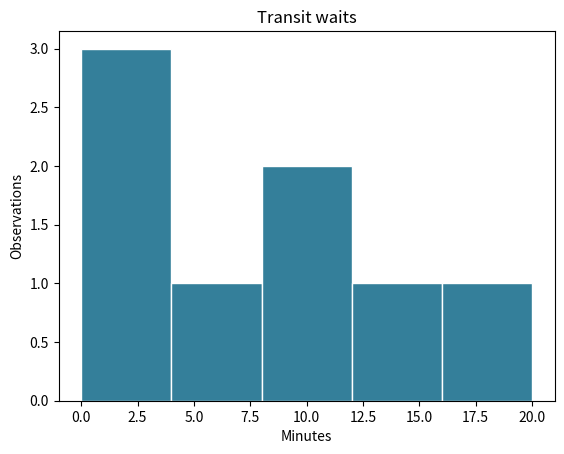

Write the Python code that produced this figure.
import matplotlib.pyplot as plt

def wait_histogram(waits):
    fig, ax = plt.subplots()
    ax.hist(waits, bins=5, range=(0, 20), color='#347f9a', edgecolor='white')
    ax.set(title='Transit waits', xlabel='Minutes', ylabel='Observations')
    return fig, ax

fig, ax = wait_histogram([2, 3, 3, 5, 8, 9, 12, 17])
